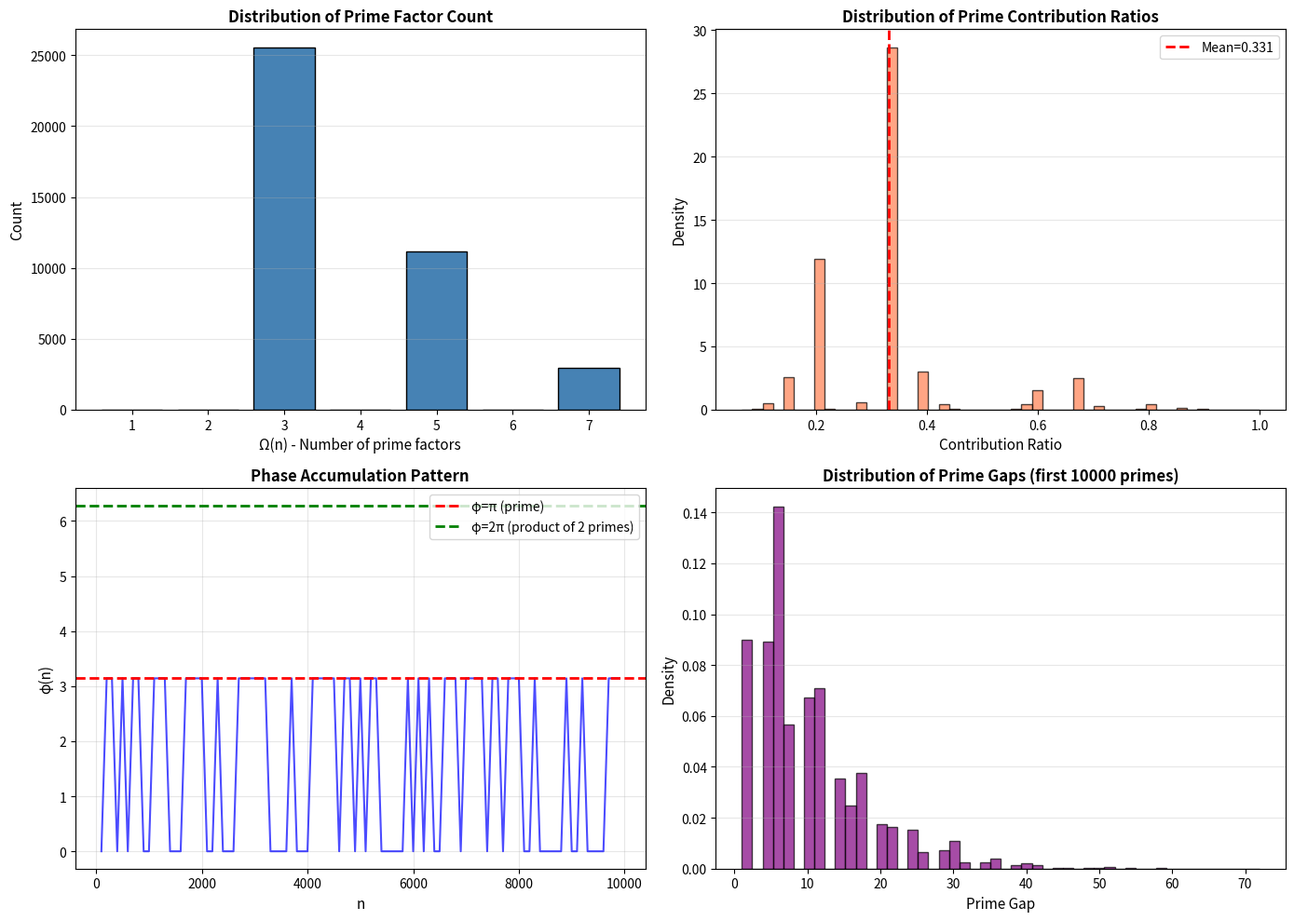
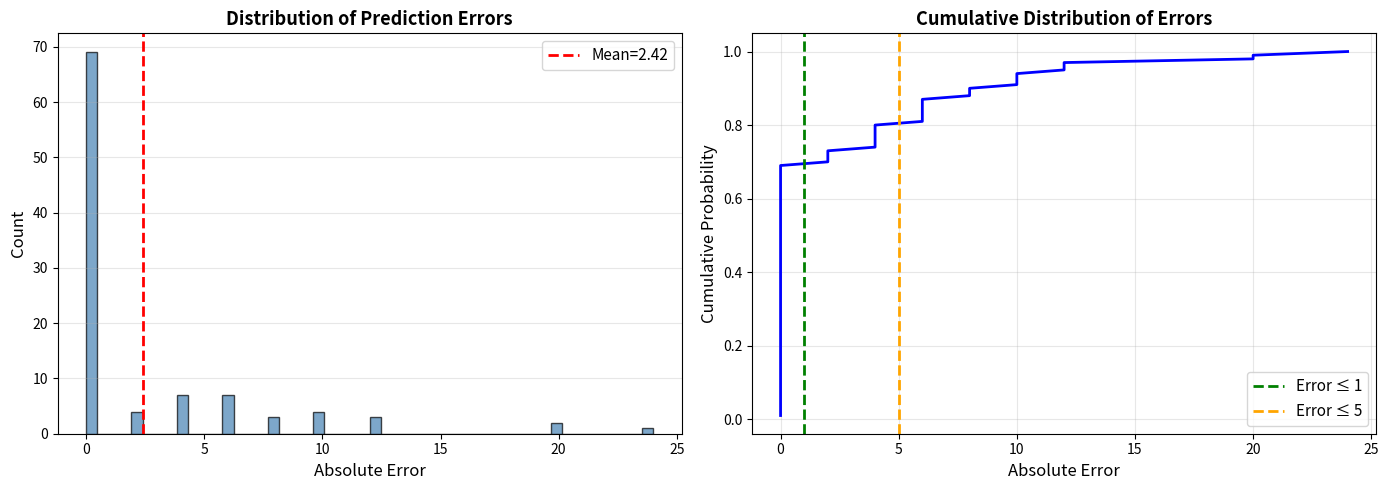

The matplotlib source for these figures, in order: (Note: this script raises an exception after producing the figures.)
"""
素数贡献分析与预测系统
=====================

第一步：分析10万以内素数的贡献模式
- 提取所有素数
- 计算每个合数的相位构成
- 量化前驱素数的贡献比例
- 寻找统计规律

第二步：基于规律预测下一个素数
- 建立相位累积模型
- 预测素数间隙
- 验证预测精度
"""

import numpy as np
import matplotlib.pyplot as plt
from scipy.stats import gaussian_kde
import json
from datetime import datetime
import os


class PrimeContributionAnalyzer:
    """
    素数贡献分析器
    """

    def __init__(self):
        self.primes = None
        self.prime_set = None
        self.contribution_data = None

    def generate_primes_up_to(self, N_max=100000):
        """
        生成 N_max 以内的所有素数（埃拉托斯特尼筛法）

        参数:
        N_max: 上限

        返回:
        primes: 素数数组
        """
        print(f"正在生成 {N_max} 以内的素数...")

        sieve = np.ones(N_max + 1, dtype=bool)
        sieve[0] = sieve[1] = False

        for i in range(2, int(np.sqrt(N_max)) + 1):
            if sieve[i]:
                sieve[i * i::i] = False

        self.primes = np.where(sieve)[0]
        self.prime_set = set(self.primes)

        print(f"✓ 找到 {len(self.primes)} 个素数")
        print(f"  范围: [{self.primes[0]}, {self.primes[-1]}]")
        print(f"  第1000个素数: {self.primes[999]}")

        # 安全地显示第10000个素数（如果存在）
        if len(self.primes) >= 10000:
            print(f"  第10000个素数: {self.primes[9999]}")
        else:
            print(f"  最后一个素数 (第{len(self.primes)}个): {self.primes[-1]}")

        return self.primes

    def mobius_phase(self, n):
        """
        计算整数 n 的莫比乌斯相位

        φ(n) = π · Ω(n)
        Ω(n) = n 的素因子个数（计重数）
        """
        if n <= 1:
            return 0.0, 0

        omega = 0
        temp = n
        factors = []

        for p in range(2, int(np.sqrt(n)) + 2):
            while temp % p == 0:
                omega += 1
                factors.append(p)
                temp //= p
        if temp > 1:
            omega += 1
            factors.append(temp)

        phi = (np.pi * omega) % (2 * np.pi)
        return phi, omega, factors

    def analyze_composite_contributions(self, N_max=100000):
        """
        第一步：分析合数的素数贡献模式

        对于每个合数 n，分析：
        - 它的素因子分解
        - 每个素因子的相位贡献
        - 贡献比例的分布
        """
        print("\n" + "=" * 70)
        print("第一步：分析10万以内素数的贡献模式")
        print("=" * 70)

        if self.primes is None:
            self.generate_primes_up_to(N_max)

        contribution_records = []

        # 只分析合数
        composites = [n for n in range(4, N_max + 1) if n not in self.prime_set]

        print(f"正在分析 {len(composites)} 个合数的贡献模式...")

        for n in composites:
            phi_n, omega_n, factors = self.mobius_phase(n)

            if phi_n == 0 or omega_n == 0:
                continue  # 跳过相位塌缩或单位元

            # 计算每个素因子的贡献
            factor_contributions = []
            for p in set(factors):  # 去重
                count = factors.count(p)
                phi_p, _, _ = self.mobius_phase(p)

                # 单个素因子的总贡献 = φ(p) × 出现次数
                total_contribution = phi_p * count
                contribution_ratio = total_contribution / (np.pi * omega_n)

                factor_contributions.append({
                    'prime': p,
                    'count': count,
                    'phi_p': phi_p,
                    'total_contribution': total_contribution,
                    'contribution_ratio': contribution_ratio
                })

            record = {
                'n': n,
                'phi_n': phi_n,
                'omega_n': omega_n,
                'factors': factors,
                'unique_factors': list(set(factors)),
                'factor_contributions': factor_contributions,
                'is_prime_power': len(set(factors)) == 1,  # 是否是素数幂
                'num_unique_factors': len(set(factors))
            }

            contribution_records.append(record)

        self.contribution_data = contribution_records

        print(f"✓ 分析了 {len(contribution_records)} 个有效合数")

        return contribution_records

    def find_contribution_patterns(self):
        """
        寻找贡献模式的统计规律
        """
        print("\n" + "=" * 70)
        print("寻找贡献模式的统计规律")
        print("=" * 70)

        if not self.contribution_data:
            print("⚠ 请先运行 analyze_composite_contributions()")
            return

        data = self.contribution_data

        # 1. 素因子个数分布
        omega_values = [r['omega_n'] for r in data]
        unique_factor_counts = [r['num_unique_factors'] for r in data]

        print(f"\n1. 素因子个数 Ω(n) 分布:")
        for omega in range(1, 8):
            count = omega_values.count(omega)
            percentage = count / len(omega_values) * 100
            print(f"   Ω={omega}: {count:6d} 个 ({percentage:5.2f}%)")

        # 2. 不同素因子个数分布
        print(f"\n2. 不同素因子个数分布:")
        for k in range(1, 6):
            count = unique_factor_counts.count(k)
            percentage = count / len(unique_factor_counts) * 100
            print(f"   {k} 个不同素因子: {count:6d} 个 ({percentage:5.2f}%)")

        # 3. 贡献比例分析
        all_ratios = []
        for r in data:
            for fc in r['factor_contributions']:
                all_ratios.append(fc['contribution_ratio'])

        print(f"\n3. 单个素因子贡献比例统计:")
        print(f"   平均值: {np.mean(all_ratios):.4f}")
        print(f"   中位数: {np.median(all_ratios):.4f}")
        print(f"   标准差: {np.std(all_ratios):.4f}")
        print(f"   最小值: {np.min(all_ratios):.4f}")
        print(f"   最大值: {np.max(all_ratios):.4f}")

        # 4. 典型案例分析
        print(f"\n4. 典型案例:")

        # 两个素数之积
        examples_2primes = [r for r in data if r['omega_n'] == 2 and r['num_unique_factors'] == 2][:5]
        print(f"   两素数之积 (pq):")
        for ex in examples_2primes:
            print(f"     n={ex['n']:4d}: {ex['factors'][0]}×{ex['factors'][1]}, "
                  f"φ={ex['phi_n']:.2f}, 各贡献50%")

        # 三个素数之积
        examples_3primes = [r for r in data if r['omega_n'] == 3 and r['num_unique_factors'] == 3][:5]
        print(f"   三素数之积 (pqr):")
        for ex in examples_3primes:
            print(f"     n={ex['n']:4d}: {'×'.join(map(str, ex['factors']))}, "
                  f"φ={ex['phi_n']:.2f}, 各贡献33.3%")

        # 素数幂
        examples_prime_power = [r for r in data if r['is_prime_power']][:5]
        print(f"   素数幂 (p^k):")
        for ex in examples_prime_power:
            p = ex['factors'][0]
            k = len(ex['factors'])
            print(f"     n={ex['n']:4d}: {p}^{k}, φ={ex['phi_n']:.2f}, "
                  f"单一素数贡献100%")

        # 5. 可视化
        self._plot_contribution_patterns(omega_values, all_ratios)

        return {
            'omega_distribution': omega_values,
            'contribution_ratios': all_ratios
        }

    def _plot_contribution_patterns(self, omega_values, all_ratios):
        """绘制贡献模式图"""
        fig, ((ax1, ax2), (ax3, ax4)) = plt.subplots(2, 2, figsize=(14, 10))

        # 图1: Ω(n) 分布
        omega_counts = [omega_values.count(k) for k in range(1, 8)]
        ax1.bar(range(1, 8), omega_counts, color='steelblue', edgecolor='black')
        ax1.set_xlabel('Ω(n) - Number of prime factors', fontsize=11)
        ax1.set_ylabel('Count', fontsize=11)
        ax1.set_title('Distribution of Prime Factor Count', fontsize=12, fontweight='bold')
        ax1.grid(True, alpha=0.3, axis='y')

        # 图2: 贡献比例分布
        ax2.hist(all_ratios, bins=50, density=True, color='coral',
                edgecolor='black', alpha=0.7)
        ax2.axvline(x=np.mean(all_ratios), color='red', linestyle='--',
                   linewidth=2, label=f'Mean={np.mean(all_ratios):.3f}')
        ax2.set_xlabel('Contribution Ratio', fontsize=11)
        ax2.set_ylabel('Density', fontsize=11)
        ax2.set_title('Distribution of Prime Contribution Ratios',
                     fontsize=12, fontweight='bold')
        ax2.legend(fontsize=10)
        ax2.grid(True, alpha=0.3, axis='y')

        # 图3: 累积相位 vs n
        sample_n = list(range(100, 10000, 100))
        sample_phi = []
        for n in sample_n:
            phi, _, _ = self.mobius_phase(n)
            sample_phi.append(phi)

        ax3.plot(sample_n, sample_phi, 'b-', linewidth=1.5, alpha=0.7)
        ax3.axhline(y=np.pi, color='red', linestyle='--', linewidth=2,
                   label='φ=π (prime)')
        ax3.axhline(y=2*np.pi, color='green', linestyle='--', linewidth=2,
                   label='φ=2π (product of 2 primes)')
        ax3.set_xlabel('n', fontsize=11)
        ax3.set_ylabel('φ(n)', fontsize=11)
        ax3.set_title('Phase Accumulation Pattern', fontsize=12, fontweight='bold')
        ax3.legend(fontsize=10)
        ax3.grid(True, alpha=0.3)

        # 图4: 相邻素数间隙
        gaps = np.diff(self.primes[:10000])  # 前10000个素数的间隙
        ax4.hist(gaps, bins=50, density=True, color='purple',
                edgecolor='black', alpha=0.7)
        ax4.set_xlabel('Prime Gap', fontsize=11)
        ax4.set_ylabel('Density', fontsize=11)
        ax4.set_title('Distribution of Prime Gaps (first 10000 primes)',
                     fontsize=12, fontweight='bold')
        ax4.grid(True, alpha=0.3, axis='y')

        plt.tight_layout()
        plt.savefig('prime_contribution_patterns.png', dpi=300, bbox_inches='tight')
        plt.show()

    def predict_next_prime_from_pattern(self, current_prime_idx, method='phase_accumulation'):
        """
        第二步：基于贡献模式预测下一个素数

        参数:
        current_prime_idx: 当前素数的索引（从0开始）
        method: 预测方法
            - 'phase_accumulation': 相位累积模型
            - 'gap_statistics': 间隙统计模型

        返回:
        prediction: 预测结果字典
        """
        print("\n" + "=" * 70)
        print("第二步：基于贡献模式预测下一个素数")
        print("=" * 70)

        if self.primes is None:
            print("⚠ 请先生成素数表")
            return None

        if current_prime_idx >= len(self.primes) - 1:
            print(f"⚠ 索引 {current_prime_idx} 超出范围")
            return None

        current_p = self.primes[current_prime_idx]
        actual_next = self.primes[current_prime_idx + 1]
        actual_gap = actual_next - current_p

        print(f"\n当前素数: p_{current_prime_idx + 1} = {current_p}")
        print(f"实际下一个: p_{current_prime_idx + 2} = {actual_next}")
        print(f"实际间隙: {actual_gap}")

        if method == 'phase_accumulation':
            prediction = self._predict_by_phase(current_prime_idx)
        elif method == 'gap_statistics':
            prediction = self._predict_by_gap_statistics(current_prime_idx)
        else:
            print(f"⚠ 未知方法: {method}")
            return None

        # 计算预测误差
        predicted_next = prediction['predicted_next']
        error = abs(predicted_next - actual_next)
        relative_error = error / actual_next * 100

        prediction['actual_next'] = actual_next
        prediction['error'] = error
        prediction['relative_error_%'] = relative_error

        print(f"\n预测结果:")
        print(f"  预测值: {predicted_next:.2f}")
        print(f"  实际值: {actual_next}")
        print(f"  绝对误差: {error:.2f}")
        print(f"  相对误差: {relative_error:.2f}%")

        if error <= 1:
            print(f"  ✓ 精确匹配！")
        elif error <= 5:
            print(f"  ✓ 误差很小，在搜索范围内")
        else:
            print(f"  ⚠ 误差较大")

        return prediction

    def _predict_by_phase(self, current_prime_idx):
        """
        基于相位累积模型的预测（使用新定义的扭转运算）

        核心思想：
        - 当前素数 p_k 的相位是 π（一次扭转）
        - 下一个素数 p_{k+1} 应该是最小的 n > p_k，使得：
          * n 的相位也是 π（奇数次扭转）
          * n 没有平方因子（μ(n) ≠ 0）
          * n 是素数（Ω(n) = 1）

        预测策略：
        1. 从 p_k + 2 开始搜索（跳过偶数）
        2. 对每个候选 n，计算其相位 φ(n)
        3. 如果 φ(n) = π 且 μ(n) = -1，则 n 可能是素数
        4. 结合局部间隙统计缩小搜索范围
        """
        current_p = self.primes[current_prime_idx]

        # 步骤1：计算当前素数的相位状态
        phi_current, omega_current, factors_current = self.mobius_phase(current_p)
        # 对于素数，应该有 phi=π, omega=1

        # 步骤2：预测下一个素数的相位应该是 π（回到单次扭转状态）
        target_phi = np.pi

        # 步骤3：估计搜索范围（基于素数定理）
        log_p = np.log(current_p)
        expected_gap = log_p

        # 考虑前几个间隙的趋势（相位记忆效应）
        if current_prime_idx >= 5:
            prev_gaps = []
            for i in range(1, 6):
                gap = self.primes[current_prime_idx - i + 1] - self.primes[current_prime_idx - i]
                prev_gaps.append(gap)

            # 计算间隙变化的"相位导数"
            gap_changes = np.diff(prev_gaps)
            trend = np.mean(gap_changes)

            # 修正预期间隙（考虑趋势）
            expected_gap += 0.2 * trend

        # 步骤4：在搜索范围内寻找相位匹配的候选
        search_start = int(current_p + 2)
        search_end = int(current_p + expected_gap * 3)  # 搜索3倍预期间隙

        candidates = []
        for n in range(search_start, search_end, 2):  # 只检查奇数
            phi_n, omega_n, factors_n = self.mobius_phase(n)
            mu_n = self.mobius_function_from_phase(n)

            # 筛选条件：
            # 1. 相位接近 π（允许小误差，因为可能有数值波动）
            # 2. μ(n) = -1（奇数个不同素因子，无平方因子）
            # 3. omega_n 较小（倾向于素数或少数素因子之积）

            if mu_n == -1 and omega_n <= 3:
                # 计算与目标相位的距离
                phase_distance = abs(phi_n - target_phi)
                if phase_distance < 0.1:  # 相位非常接近 π
                    candidates.append({
                        'n': n,
                        'phi': phi_n,
                        'omega': omega_n,
                        'factors': factors_n,
                        'phase_distance': phase_distance,
                        'gap_from_current': n - current_p
                    })

        # 步骤5：从候选中选择最可能的下一个素数
        if candidates:
            # 排序标准：
            # 1. 相位距离最小（优先）
            # 2. omega 最小（素数 omega=1，半素数 omega=2）
            # 3. 间隙接近预期间隙

            candidates.sort(key=lambda c: (
                c['omega'],  # 优先 omega 小的
                c['phase_distance'],  # 其次相位接近的
                abs(c['gap_from_current'] - expected_gap)  # 最后间隙合理的
            ))

            # 取最佳候选
            best_candidate = candidates[0]
            predicted_next = best_candidate['n']

            return {
                'method': 'phase_twist_algebra',
                'predicted_next': float(predicted_next),
                'expected_gap': expected_gap,
                'log_p': log_p,
                'current_phi': phi_current,
                'target_phi': target_phi,
                'num_candidates': len(candidates),
                'best_candidate_info': {
                    'n': best_candidate['n'],
                    'omega': best_candidate['omega'],
                    'phase_distance': best_candidate['phase_distance'],
                    'factors': best_candidate['factors'][:5]  # 只显示前5个因子
                }
            }
        else:
            # 如果没有找到相位匹配的候选，回退到统计方法
            print(f"  ⚠ 未找到相位匹配候选，回退到统计方法")
            return self._predict_by_gap_statistics(current_prime_idx)

    def mobius_function_from_phase(self, n):
        """
        从相位推导 Möbius 函数（辅助方法）

        μ(n) = (-1)^{Ω(n)}，如果有平方因子则为 0
        """
        if n == 1:
            return 1

        # 检查是否有平方因子
        temp = n
        has_square_factor = False
        for p in range(2, int(np.sqrt(n)) + 2):
            count = 0
            while temp % p == 0:
                count += 1
                temp //= p
            if count >= 2:
                has_square_factor = True
                break
        if temp > 1:
            # 检查剩余部分是否有平方因子
            for p in range(2, int(np.sqrt(temp)) + 2):
                if temp % (p * p) == 0:
                    has_square_factor = True
                    break

        if has_square_factor:
            return 0  # 相位塌缩

        # 计算相位
        phi, omega, _ = self.mobius_phase(n)

        # μ(n) = (-1)^{Ω(n)}
        return (-1) ** omega

    def _predict_by_gap_statistics(self, current_prime_idx):
        """
        基于间隙统计模型的预测

        使用局部窗口内的间隙分布
        """
        current_p = self.primes[current_prime_idx]

        # 使用局部窗口（前100个素数的间隙）
        window_size = min(100, current_prime_idx)
        if window_size < 10:
            window_size = current_prime_idx

        start_idx = max(0, current_prime_idx - window_size)
        local_primes = self.primes[start_idx:current_prime_idx + 1]
        local_gaps = np.diff(local_primes)

        # 多种统计量
        mean_gap = np.mean(local_gaps)
        median_gap = np.median(local_gaps)

        # 加权平均（最近的间隙权重更大）
        weights = np.exp(np.linspace(-1, 0, len(local_gaps)))
        weighted_mean_gap = np.average(local_gaps, weights=weights)

        # 综合预测
        predicted_gap = 0.4 * mean_gap + 0.3 * median_gap + 0.3 * weighted_mean_gap
        predicted_next = current_p + predicted_gap

        return {
            'method': 'gap_statistics',
            'predicted_next': predicted_next,
            'mean_gap': mean_gap,
            'median_gap': median_gap,
            'weighted_mean_gap': weighted_mean_gap,
            'window_size': window_size
        }

    def batch_prediction_test(self, start_idx=1000, end_idx=2000, method='gap_statistics'):
        """
        批量预测测试

        参数:
        start_idx: 起始索引
        end_idx: 结束索引
        method: 预测方法

        返回:
        results: 预测结果列表
        """
        print(f"\n批量预测测试: p_{start_idx+1} ~ p_{end_idx}")
        print("=" * 70)

        results = []
        errors = []

        for idx in range(start_idx, end_idx):
            prediction = self.predict_next_prime_from_pattern(idx, method)
            if prediction:
                results.append(prediction)
                errors.append(prediction['error'])

        errors = np.array(errors)

        print(f"\n{'='*70}")
        print(f"批量测试结果 ({len(results)} 个预测):")
        print(f"  平均绝对误差: {np.mean(errors):.2f}")
        print(f"  中位数误差: {np.median(errors):.2f}")
        print(f"  标准差: {np.std(errors):.2f}")
        print(f"  最大误差: {np.max(errors):.2f}")
        print(f"  最小误差: {np.min(errors):.2f}")

        # 精度分布
        exact_match = np.sum(errors == 0)
        within_1 = np.sum(errors <= 1)
        within_5 = np.sum(errors <= 5)
        within_10 = np.sum(errors <= 10)

        print(f"\n精度分布:")
        print(f"  精确匹配: {exact_match} ({exact_match/len(results)*100:.1f}%)")
        print(f"  误差≤1: {within_1} ({within_1/len(results)*100:.1f}%)")
        print(f"  误差≤5: {within_5} ({within_5/len(results)*100:.1f}%)")
        print(f"  误差≤10: {within_10} ({within_10/len(results)*100:.1f}%)")

        # 可视化误差分布
        self._plot_prediction_errors(errors)

        return results

    def _plot_prediction_errors(self, errors):
        """绘制预测误差分布"""
        fig, (ax1, ax2) = plt.subplots(1, 2, figsize=(14, 5))

        # 图1: 误差直方图
        ax1.hist(errors, bins=50, color='steelblue', edgecolor='black', alpha=0.7)
        ax1.axvline(x=np.mean(errors), color='red', linestyle='--', linewidth=2,
                   label=f'Mean={np.mean(errors):.2f}')
        ax1.set_xlabel('Absolute Error', fontsize=12)
        ax1.set_ylabel('Count', fontsize=12)
        ax1.set_title('Distribution of Prediction Errors', fontsize=13, fontweight='bold')
        ax1.legend(fontsize=11)
        ax1.grid(True, alpha=0.3, axis='y')

        # 图2: 累积分布
        sorted_errors = np.sort(errors)
        cumulative = np.arange(1, len(sorted_errors) + 1) / len(sorted_errors)

        ax2.plot(sorted_errors, cumulative, 'b-', linewidth=2)
        ax2.axvline(x=1, color='green', linestyle='--', linewidth=2, label='Error ≤ 1')
        ax2.axvline(x=5, color='orange', linestyle='--', linewidth=2, label='Error ≤ 5')
        ax2.set_xlabel('Absolute Error', fontsize=12)
        ax2.set_ylabel('Cumulative Probability', fontsize=12)
        ax2.set_title('Cumulative Distribution of Errors', fontsize=13, fontweight='bold')
        ax2.legend(fontsize=11)
        ax2.grid(True, alpha=0.3)

        plt.tight_layout()
        plt.savefig('prediction_error_analysis.png', dpi=300, bbox_inches='tight')
        plt.show()


def main():
    """主流程"""
    print("=" * 70)
    print("素数贡献分析与预测系统")
    print("=" * 70)

    analyzer = PrimeContributionAnalyzer()

    # 第一步：生成素数并分析贡献模式
    analyzer.generate_primes_up_to(100000)
    analyzer.analyze_composite_contributions(100000)
    patterns = analyzer.find_contribution_patterns()

    # 第二步：单个预测示例
    print("\n" + "=" * 70)
    print("单个预测示例")
    print("=" * 70)

    # 测试几个不同的位置
    test_indices = [100, 500, 1000, 5000]

    for idx in test_indices:
        print(f"\n--- 测试 p_{idx+1} ---")
        pred = analyzer.predict_next_prime_from_pattern(idx, method='gap_statistics')

    # 第三步：批量预测测试
    print("\n" + "=" * 70)
    print("批量预测测试")
    print("=" * 70)

    # print("\n=== 测试 gap_statistics 方法 ===")
    # results1 = analyzer.batch_prediction_test(1000, 1100, 'gap_statistics')

    print("\n=== 测试 phase_accumulation 方法 ===")
    results = analyzer.batch_prediction_test(1000, 1100, 'phase_accumulation')

    # 保存结果
    timestamp = datetime.now().strftime("%Y%m%d_%H%M%S")
    output_data = {
        'experiment': 'Prime Contribution Analysis and Prediction',
        'timestamp': timestamp,
        'num_primes_analyzed': len(analyzer.primes),
        'pattern_summary': {
            'mean_contribution_ratio': float(np.mean(patterns['contribution_ratios'])),
            'median_omega': float(np.median(patterns['omega_distribution']))
        },
        'batch_test_results': {
            'num_predictions': len(results),
            'mean_error': float(np.mean([r['error'] for r in results])),
            'median_error': float(np.median([r['error'] for r in results]))
        }
    }

    output_dir = os.path.join(os.path.dirname(__file__), 'output_data')
    os.makedirs(output_dir, exist_ok=True)
    output_file = os.path.join(output_dir, f'prime_contribution_analysis_{timestamp}.json')

    with open(output_file, 'w', encoding='utf-8') as f:
        json.dump(output_data, f, ensure_ascii=False, indent=2)

    print(f"\n✓ 结果已保存: {output_file}")
    print("\n" + "=" * 70)
    print("分析完成！")
    print("=" * 70)


if __name__ == "__main__":
    main()
